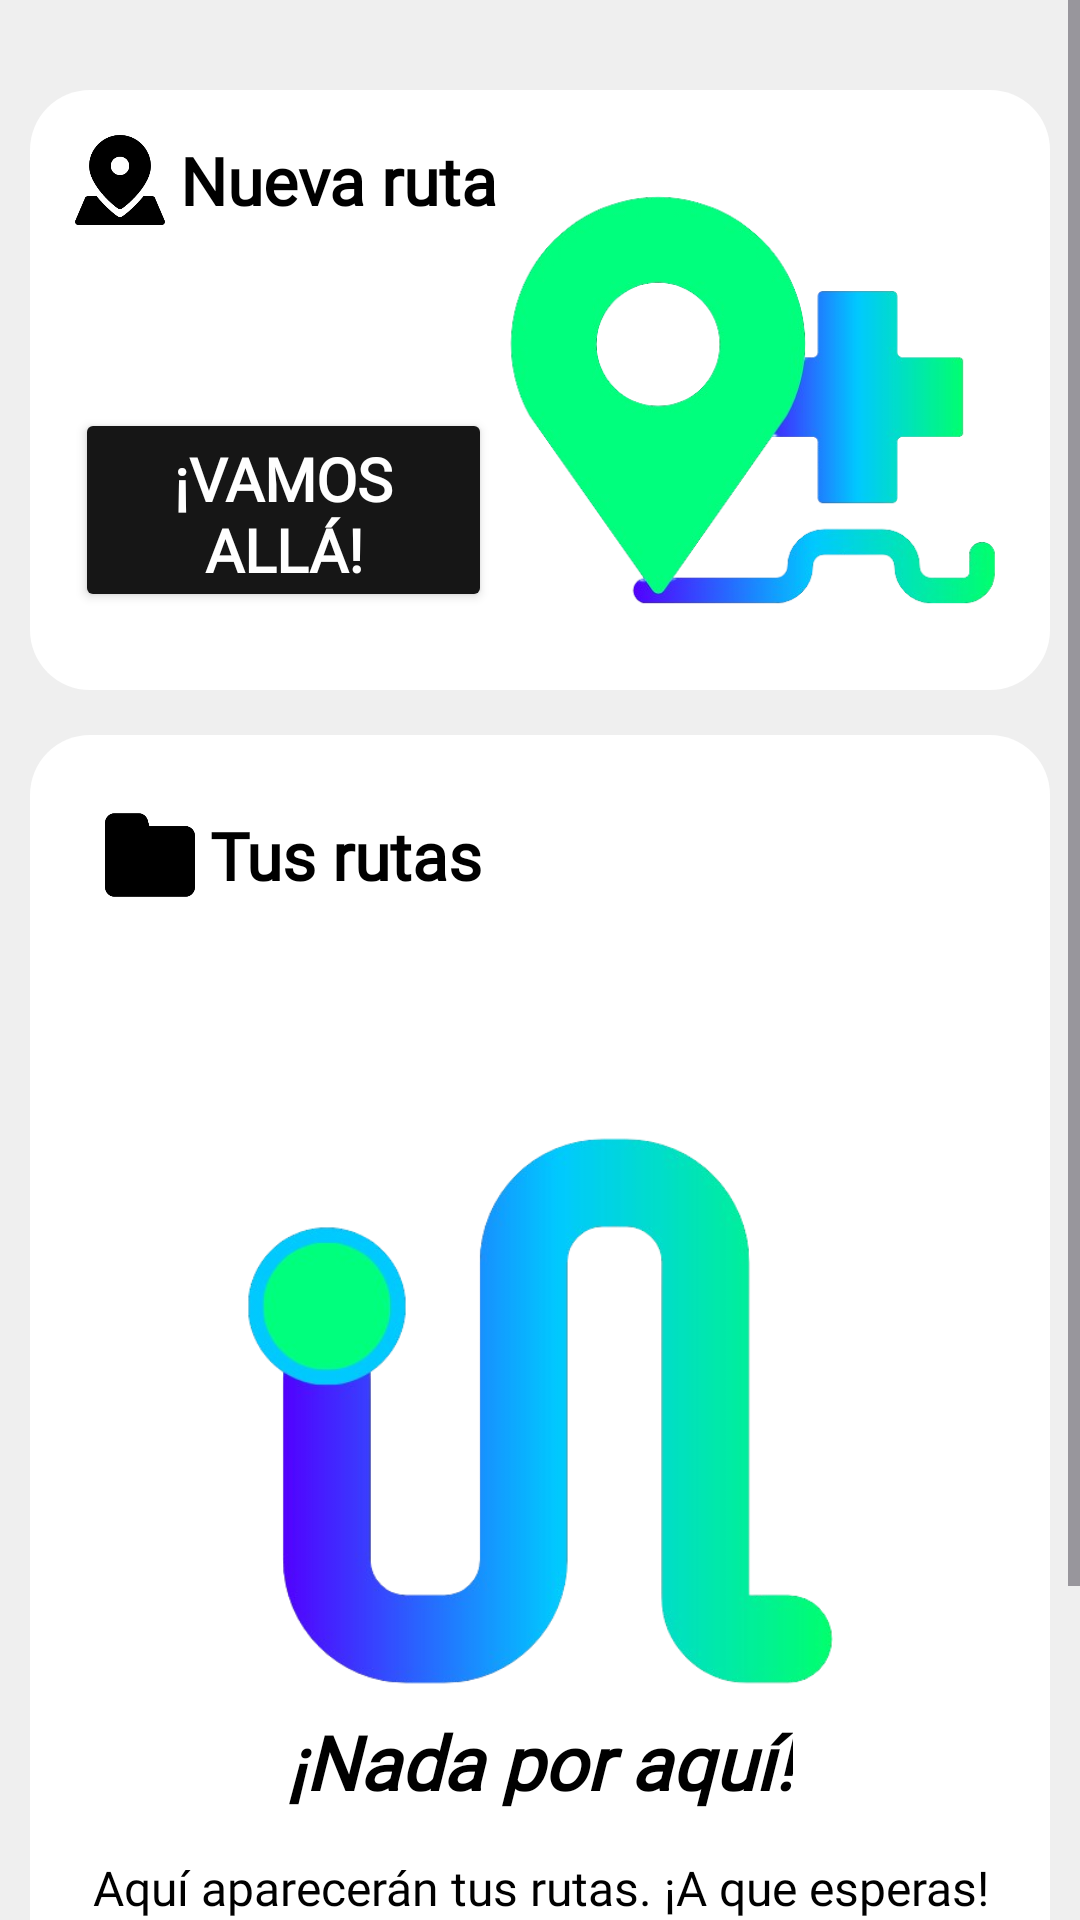

Reconstruct the res/layout file that produces this screen, plus the resources it refers to.
<!-- AndroidManifest.xml: application theme Theme.Valia -->
<!-- res/layout/fragment_activities.xml -->
<?xml version="1.0" encoding="utf-8"?>
<ScrollView xmlns:android="http://schemas.android.com/apk/res/android"
    xmlns:app="http://schemas.android.com/apk/res-auto"
    xmlns:tools="http://schemas.android.com/tools"
    android:layout_width="match_parent"
    android:layout_height="wrap_content">

    <androidx.constraintlayout.widget.ConstraintLayout
        android:layout_width="match_parent"
        android:layout_height="wrap_content"
        tools:context=".appFragments.ActivitiesFragment">

        <View
            android:id="@+id/createRouteView"
            style="@style/defaultView"
            android:layout_height="200dp"
            android:layout_marginTop="30dp"

            app:layout_constraintEnd_toEndOf="parent"
            app:layout_constraintStart_toStartOf="parent"
            app:layout_constraintTop_toTopOf="parent" />

        <TextView
            android:id="@+id/txvNewRouteTitle"
            style="@style/sectionText"
            android:layout_width="wrap_content"
            android:layout_height="wrap_content"
            android:layout_marginStart="5dp"
            android:text="@string/txv_createNewRoute"
            app:layout_constraintBottom_toBottomOf="@+id/imgNewRoute"
            app:layout_constraintStart_toEndOf="@+id/imgNewRoute"
            app:layout_constraintTop_toTopOf="@+id/imgNewRoute" />

        <ImageView
            android:id="@+id/imgNewRoute"
            style="@style/defaultImage"
            android:layout_width="30dp"
            android:layout_height="30dp"
            android:layout_marginStart="15dp"
            android:layout_marginTop="15dp"
            app:layout_constraintStart_toStartOf="@+id/createRouteView"
            app:layout_constraintTop_toTopOf="@+id/createRouteView"
            app:srcCompat="@drawable/distance_icon" />

        <ImageView
            android:id="@+id/imageView3"
            android:layout_width="170dp"

            android:layout_height="170dp"
            android:layout_marginEnd="15dp"
            android:src="@drawable/img_dec_new_route"
            app:layout_constraintBottom_toBottomOf="@+id/createRouteView"
            app:layout_constraintEnd_toEndOf="@+id/createRouteView"
            app:layout_constraintTop_toTopOf="@+id/createRouteView" />

        <Button
            android:id="@+id/btnStartActivity"
            style="@style/viewColorButton"

            android:layout_marginEnd="1dp"
            android:contentDescription="@string/cdes_createNewRoute"
            android:text="@string/btn_createNewRoute"
            app:layout_constraintBottom_toBottomOf="@+id/createRouteView"
            app:layout_constraintEnd_toStartOf="@+id/imageView3"
            app:layout_constraintStart_toStartOf="@+id/createRouteView"
            app:layout_constraintTop_toBottomOf="@+id/imgNewRoute"
            app:layout_constraintVertical_bias="0.7" />

        <androidx.constraintlayout.widget.ConstraintLayout
            android:id="@+id/savedActivitiesFrame"
            style="@style/defaultView"
            android:layout_height="wrap_content"
            android:layout_marginTop="15dp"
            android:layout_marginBottom="30dp"
            android:minHeight="500dp"
            app:layout_constraintBottom_toBottomOf="parent"
            app:layout_constraintEnd_toEndOf="parent"
            app:layout_constraintStart_toStartOf="parent"
            app:layout_constraintTop_toBottomOf="@+id/createRouteView">


            <TextView
                android:id="@+id/txvSavedActivitiesTitle"
                style="@style/sectionText"
                android:layout_width="wrap_content"
                android:layout_height="wrap_content"
                android:layout_marginStart="5dp"
                android:text="@string/txv_yourRoutes"
                app:layout_constraintBottom_toBottomOf="@+id/imgSavedActivities"
                app:layout_constraintStart_toEndOf="@+id/imgSavedActivities"
                app:layout_constraintTop_toTopOf="@+id/imgSavedActivities" />

            <ImageView
                android:id="@+id/imgSavedActivities"
                style="@style/defaultImage"
                android:layout_width="30dp"
                android:layout_height="30dp"
                android:layout_marginStart="15dp"
                android:layout_marginTop="15dp"
                app:layout_constraintStart_toStartOf="@+id/savedActivitiesFrame"
                app:layout_constraintTop_toTopOf="@+id/savedActivitiesFrame"
                app:srcCompat="@drawable/img_folder" />

            <androidx.recyclerview.widget.RecyclerView
                android:id="@+id/recyclerRoutes"
                android:layout_width="0dp"
                android:layout_height="0dp"
                android:layout_marginTop="10dp"
                android:layout_marginBottom="15dp"
                android:visibility="gone"
                app:layout_constraintBottom_toBottomOf="parent"
                app:layout_constraintEnd_toEndOf="parent"
                app:layout_constraintStart_toStartOf="parent"
                app:layout_constraintTop_toBottomOf="@+id/txvSavedActivitiesTitle" />

            <androidx.constraintlayout.widget.ConstraintLayout
                android:id="@+id/savedActivitiesEmpty"
                android:layout_width="0dp"
                android:layout_height="0dp"
                app:layout_constraintBottom_toBottomOf="parent"
                app:layout_constraintEnd_toEndOf="parent"
                app:layout_constraintStart_toStartOf="parent"
                app:layout_constraintTop_toBottomOf="@+id/txvSavedActivitiesTitle">

                <ImageView
                    android:id="@+id/imageView4"
                    android:layout_width="200dp"
                    android:layout_height="200dp"
                    app:layout_constraintBottom_toBottomOf="parent"
                    app:layout_constraintEnd_toEndOf="@+id/savedActivitiesEmpty"
                    app:layout_constraintStart_toStartOf="@+id/savedActivitiesEmpty"
                    app:layout_constraintTop_toTopOf="parent"
                    app:layout_constraintVertical_bias="0.3"
                    app:srcCompat="@drawable/img_dec_saved_routes" />

                <TextView
                    android:id="@+id/txvNoSavedRoutes"
                    style="@style/subtitleText"
                    android:layout_width="wrap_content"
                    android:layout_height="wrap_content"
                    android:text="@string/txv_emptyList"
                    app:layout_constraintBottom_toBottomOf="parent"
                    app:layout_constraintEnd_toEndOf="@+id/imageView4"
                    app:layout_constraintStart_toStartOf="@+id/imageView4"
                    app:layout_constraintTop_toBottomOf="@+id/imageView4"
                    app:layout_constraintVertical_bias="0.0" />

                <TextView
                    android:id="@+id/txvNotyNoSavedRoutes"
                    style="@style/normalText"
                    android:layout_width="wrap_content"
                    android:layout_height="wrap_content"
                    android:text="@string/txv_notyNoSavedRoutes"
                    android:textAlignment="center"
                    app:layout_constraintBottom_toBottomOf="@+id/savedActivitiesEmpty"
                    app:layout_constraintEnd_toEndOf="@+id/imageView4"
                    app:layout_constraintStart_toStartOf="@+id/imageView4"
                    app:layout_constraintTop_toBottomOf="@+id/txvNoSavedRoutes"
                    app:layout_constraintVertical_bias="0.13" />

            </androidx.constraintlayout.widget.ConstraintLayout>

        </androidx.constraintlayout.widget.ConstraintLayout>

    </androidx.constraintlayout.widget.ConstraintLayout>
</ScrollView>
<!-- resources referenced by this layout -->
<resources>
  <!-- drawable distance_icon: png bitmap (drawable, 4501 bytes) -->
  <!-- drawable img_dec_new_route: png bitmap (drawable, 75202 bytes) -->
  <!-- drawable img_dec_saved_routes: png bitmap (drawable, 67142 bytes) -->
  <!-- drawable img_folder: png bitmap (drawable, 1629 bytes) -->
  <string name="btn_createNewRoute">¡Vamos allá!</string>
  <string name="cdes_createNewRoute">Boton para crear una nueva ruta</string>
  <string name="txv_createNewRoute">Nueva ruta</string>
  <string name="txv_emptyList">¡Nada por aquí!</string>
  <string name="txv_notyNoSavedRoutes">Aquí aparecerán tus rutas. ¡A que esperas!</string>
  <string name="txv_yourRoutes">Tus rutas</string>
  <style name="defaultImage">
          <item name="android:tint">@color/black</item>
      </style>
  <style name="defaultView">
          <item name="android:layout_width">match_parent</item>
          <item name="android:layout_marginStart">10dp</item>
          <item name="android:layout_marginEnd">10dp</item>
          <item name="android:background">@drawable/view_background</item>
          <item name="android:padding">10dp</item>
      </style>
  <style name="normalText" parent="defaultText">
          <item name="android:textSize">16sp</item>
      </style>
  <style name="sectionText" parent="defaultText">
          <item name="android:textStyle">bold</item>
          <item name="android:textSize">22sp</item>
      </style>
  <style name="subtitleText" parent="defaultText">
          <item name="android:textSize">25sp</item>
          <item name="android:textStyle">bold|italic</item>
      </style>
  <style name="viewColorButton" parent="defaultButton">
          <item name="android:backgroundTint">@color/dark</item>
          <item name="android:textColor">@color/white</item>
          <item name="android:layout_marginEnd">15dp</item>
          <item name="android:layout_marginStart">15dp</item>
      </style>
  <style name="Theme.Valia" parent="Base.Theme.Valia" />
  <color name="black">#FF000000</color>
  <!-- drawable view_background (drawable) -->
  <?xml version="1.0" encoding="utf-8"?>
  <shape xmlns:android="http://schemas.android.com/apk/res/android">
      <solid android:color="@color/viewColor" />
  
      <padding
          android:bottom="1dp"
          android:left="10dp"
          android:right="10dp"
          android:top="1dp" />
  
      <corners android:radius="20dp" />
  </shape>
  <style name="defaultText">
          <item name="android:fontFamily">@font/alata</item>
          <item name="android:textColor">@color/black</item>
  
  
          <item name="android:layout_width">wrap_content</item>
          <item name="android:layout_height">wrap_content</item>
          <item name="android:layout_gravity">center</item>
      </style>
  <style name="defaultButton">
          <item name="android:fontFamily">@font/alata</item>
          <item name="android:layout_width">0dp</item>
          <item name="android:layout_height">68dp</item>
          <item name="android:layout_marginEnd">20dp</item>
          <item name="android:layout_marginStart">20dp</item>
  
          <item name="android:textSize">20sp</item>
          <item name="android:textStyle">bold</item>
      </style>
  <color name="dark">#161616</color>
  <color name="white">#FFFFFFFF</color>
  <style name="Base.Theme.Valia" parent="Theme.Material3.DayNight.NoActionBar">
          
          <item name="colorPrimary">@color/colorPrimary</item>
          <item name="colorPrimaryDark">@color/colorPrimaryDark</item>
          <item name="colorAccent">@color/colorAccent</item>
          <item name="android:windowBackground">@color/backgroundColor</item>
      </style>
  <color name="viewColor">#FFFFFF</color>
  <color name="colorPrimary">#3841F2</color>
  <color name="colorPrimaryDark">#1e7cd6</color>
  <color name="colorAccent">#04D976</color>
  <color name="backgroundColor">#EFEFEF</color>
</resources>
